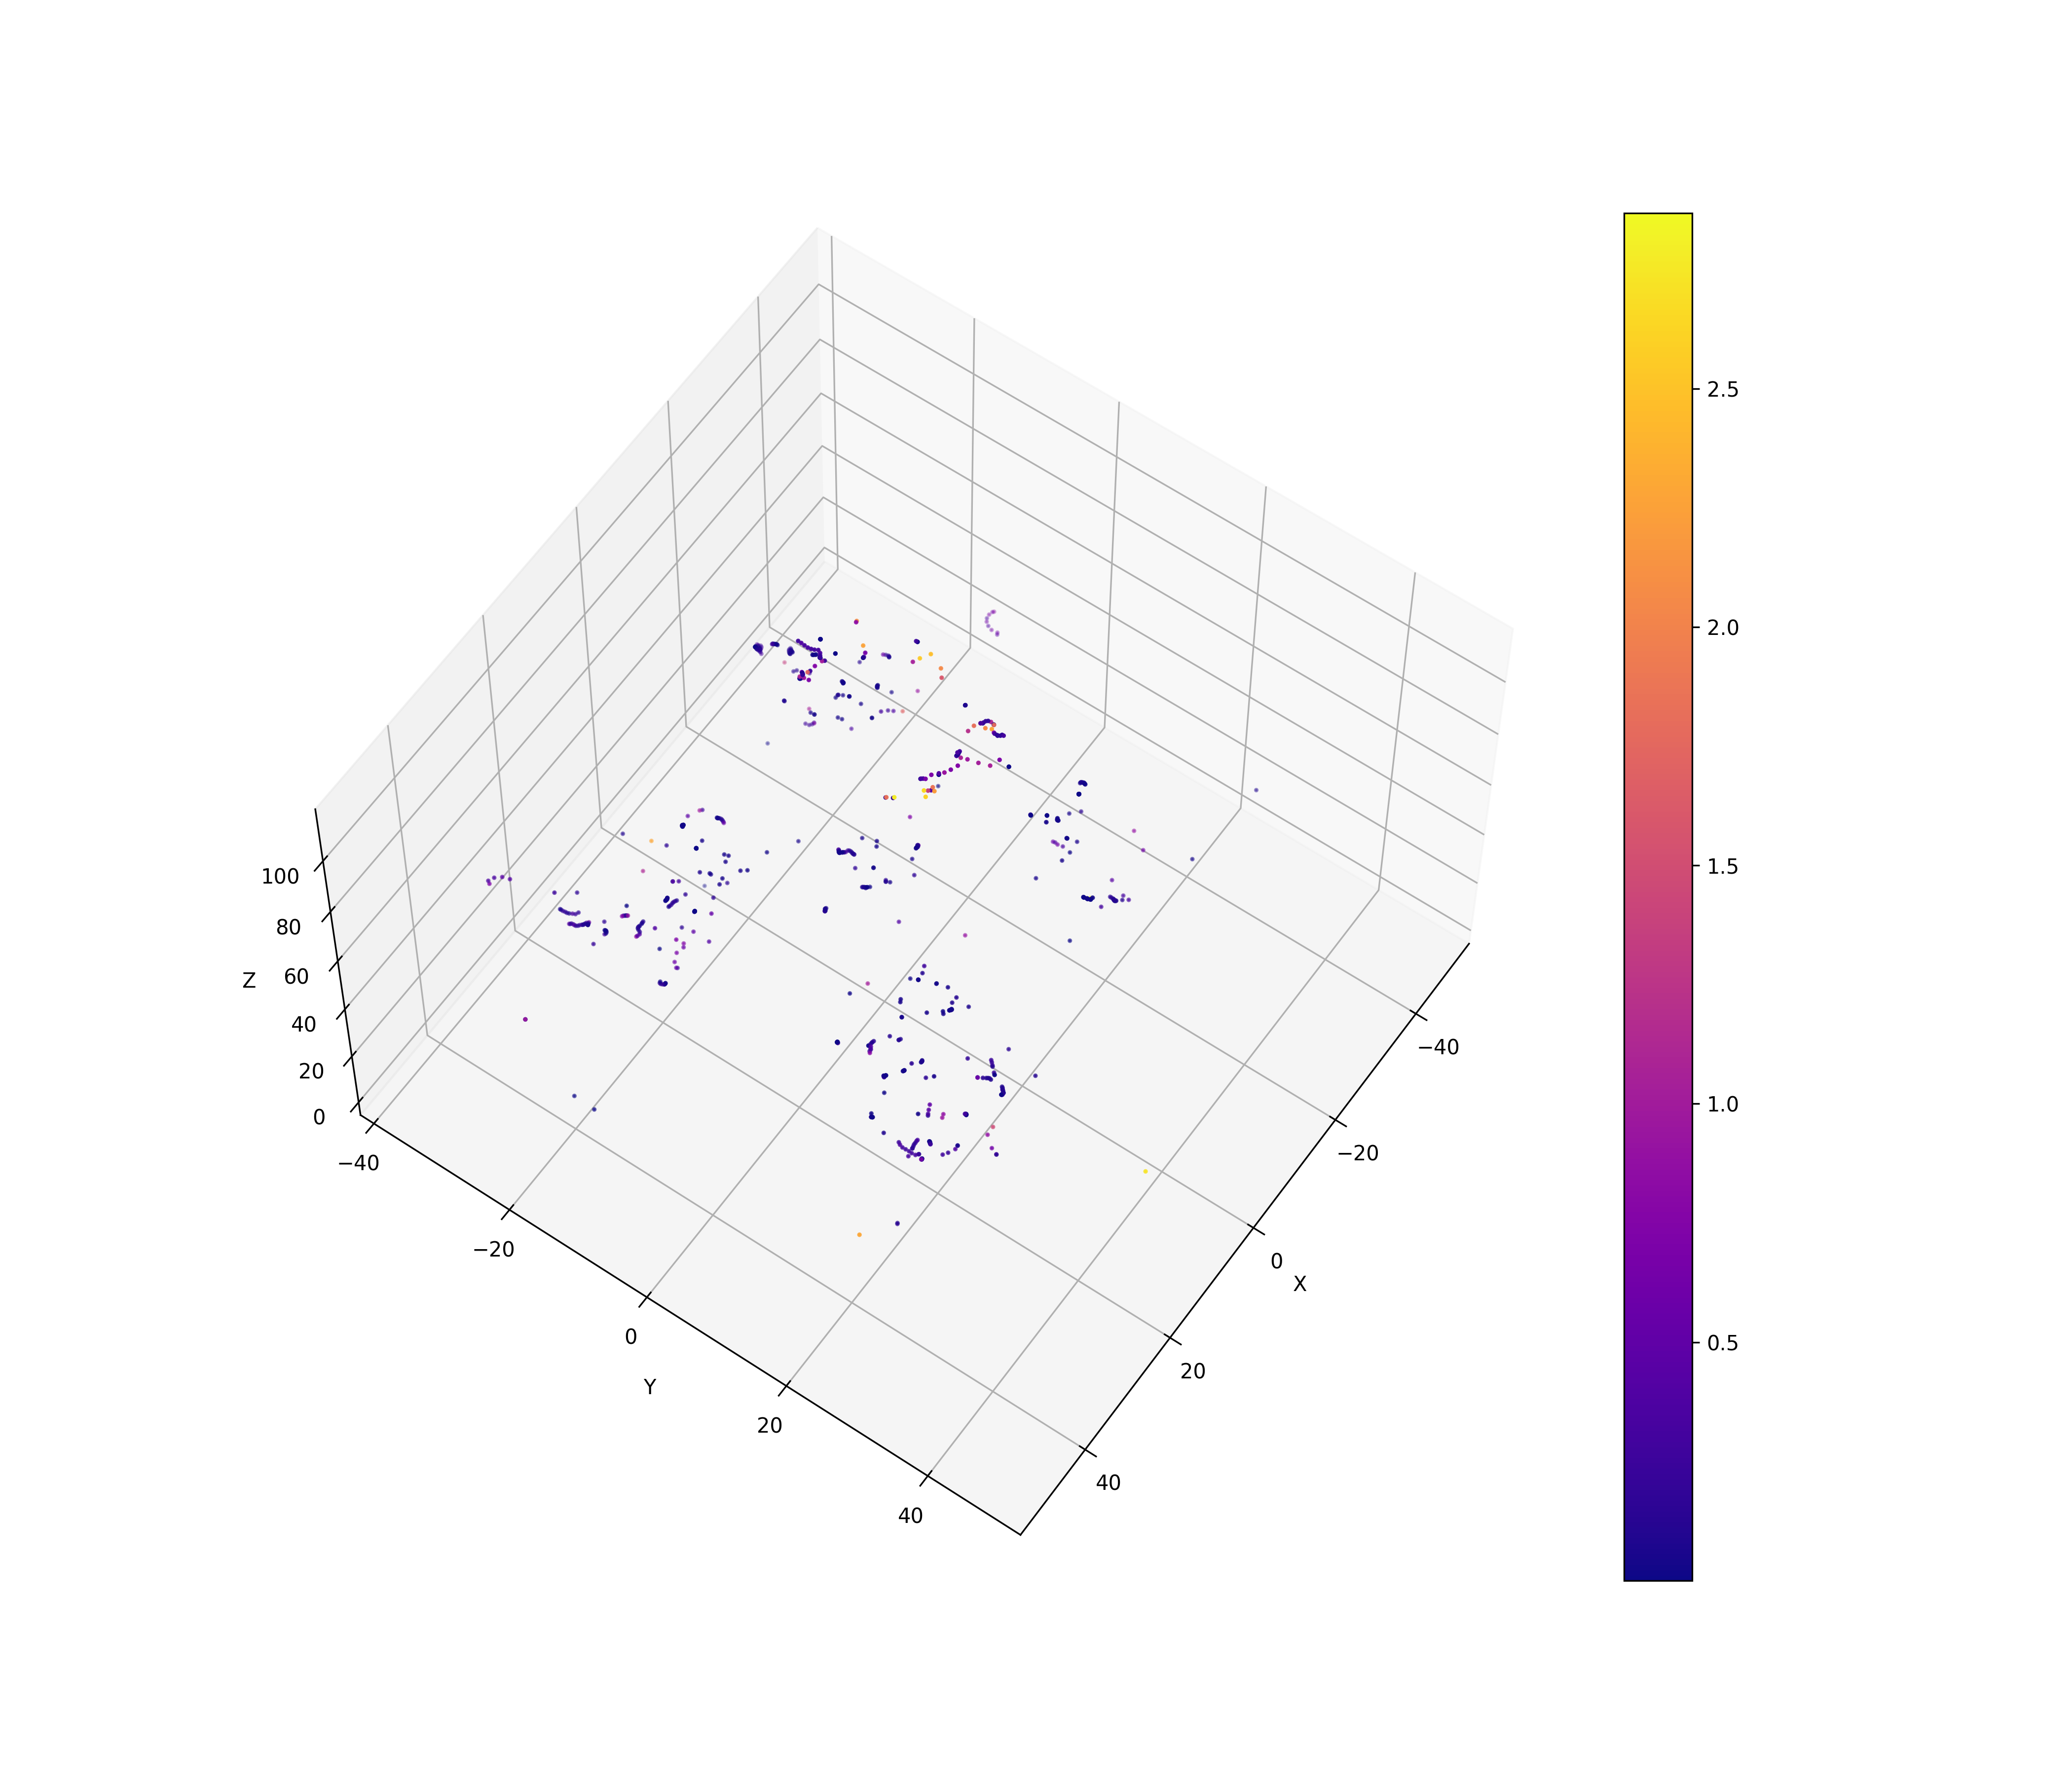

The data file committed next to this chart (first rows):
1643, 180, -22.3, 13.9513, 56.2064, 0.00232606
1643, 180, -22.3, 13.95, 56.21, 0.002326
1643, 180, -22.3, 13.95, 56.21, 0.003377
1643, 180, -22.3, 13.94, 56.21, 0.002857
1643, 180, -22.3, 13.94, 56.21, 0.006425
1643, 180, -22.3, 13.93, 56.22, 0.006669
1643, 180, -22.31, 13.93, 56.22, 0.00725
1643, 180, -22.31, 13.93, 56.21, 0.009
1643, 180, -22.32, 13.94, 56.21, 0.008558
1643, 180, -22.32, 13.94, 56.21, 0.00364
1643, 180, -22.32, 13.95, 56.21, 0.007731
1643, 180, -22.33, 13.96, 56.21, 0.004759
1643, 180, -22.33, 13.96, 56.21, 0.004507
1643, 180, -22.34, 13.96, 56.21, 0.0186
1643, 180, -22.34, 13.96, 56.21, 0.01141
1643, 180, -22.34, 13.96, 56.21, 0.0305
1643, 180, -19.58, 12.78, 49.46, 0.01688
1643, 180, -19.59, 12.76, 49.4, 0.02992
1643, 180, -19.61, 12.73, 49.35, 0.02144
1643, 180, -19.61, 12.67, 49.27, 0.02437
1643, 180, -19.61, 12.61, 49.24, 0.02042
1643, 180, -19.65, 12.59, 49.3, 0.01567
1643, 180, -19.68, 12.58, 49.35, 0.02095
1643, 180, -19.73, 12.56, 49.42, 0.02615
1643, 180, -19.77, 12.54, 49.47, 0.02737
1643, 180, -19.8, 12.53, 49.5, 0.01145
1643, 180, -24.48, 12.85, 54.11, 0.02102
1643, 180, -24.56, 12.86, 54.19, 0.07723
1643, 180, -24.6, 12.89, 54.28, 0.023
1643, 180, -24.63, 12.95, 54.36, 0.03237
1643, 180, -24.64, 13.05, 54.42, 0.03324
1643, 180, -24.65, 13.15, 54.48, 0.03709
1643, 180, -24.67, 13.24, 54.56, 0.03053
1643, 180, -24.64, 13.32, 54.65, 0.02801
1643, 180, -24.59, 13.35, 54.71, 0.0213
1643, 180, -24.55, 13.41, 54.75, 0.02281
1643, 180, -24.53, 13.48, 54.8, 0.02222
1643, 180, -24.49, 13.55, 54.82, 0.04
1643, 180, -24.48, 13.55, 54.82, 0.001214
1643, 180, -15.7, 13.31, 58.05, 0.02806
1643, 180, -15.72, 13.32, 58, 0.01262
1921, 180, -15.15, 24.44, 47.08, 0.07214
7069, 70, 3.052, -0.008497, 49.46, 0.01721
5621, 56, 11.64, 4.934, 37.51, 0.5787
1659, 10, 44.67, -13.37, 26.57, 0.00155
164, 17, -2.725, 2.937, 57.63, 0.01704
164, 17, -2.765, 2.94, 57.68, 0.02305
164, 17, -2.795, 2.944, 57.72, 0.02011
164, 17, -2.83, 2.949, 57.75, 0.02311
164, 17, -2.877, 2.957, 57.73, 0.01534
164, 17, -2.944, 2.986, 57.71, 0.06325
164, 17, -3.055, 2.995, 57.65, 0.04713
164, 17, -3.19, 2.917, 57.62, 0.04557
164, 17, -3.257, 2.817, 57.5, 0.0734
164, 17, -3.357, 2.808, 57.33, 0.08914
164, 17, -3.413, 2.848, 57.19, 0.3269
164, 17, 3.642, -0.7436, 49.39, 0.0506
164, 17, 3.576, -0.68, 49.35, 0.02643
164, 17, 3.495, -0.5894, 49.34, 0.0479
164, 17, 3.456, -0.5035, 49.36, 0.02676
164, 17, 3.407, -0.3929, 49.37, 0.03631
... 776 more rows
